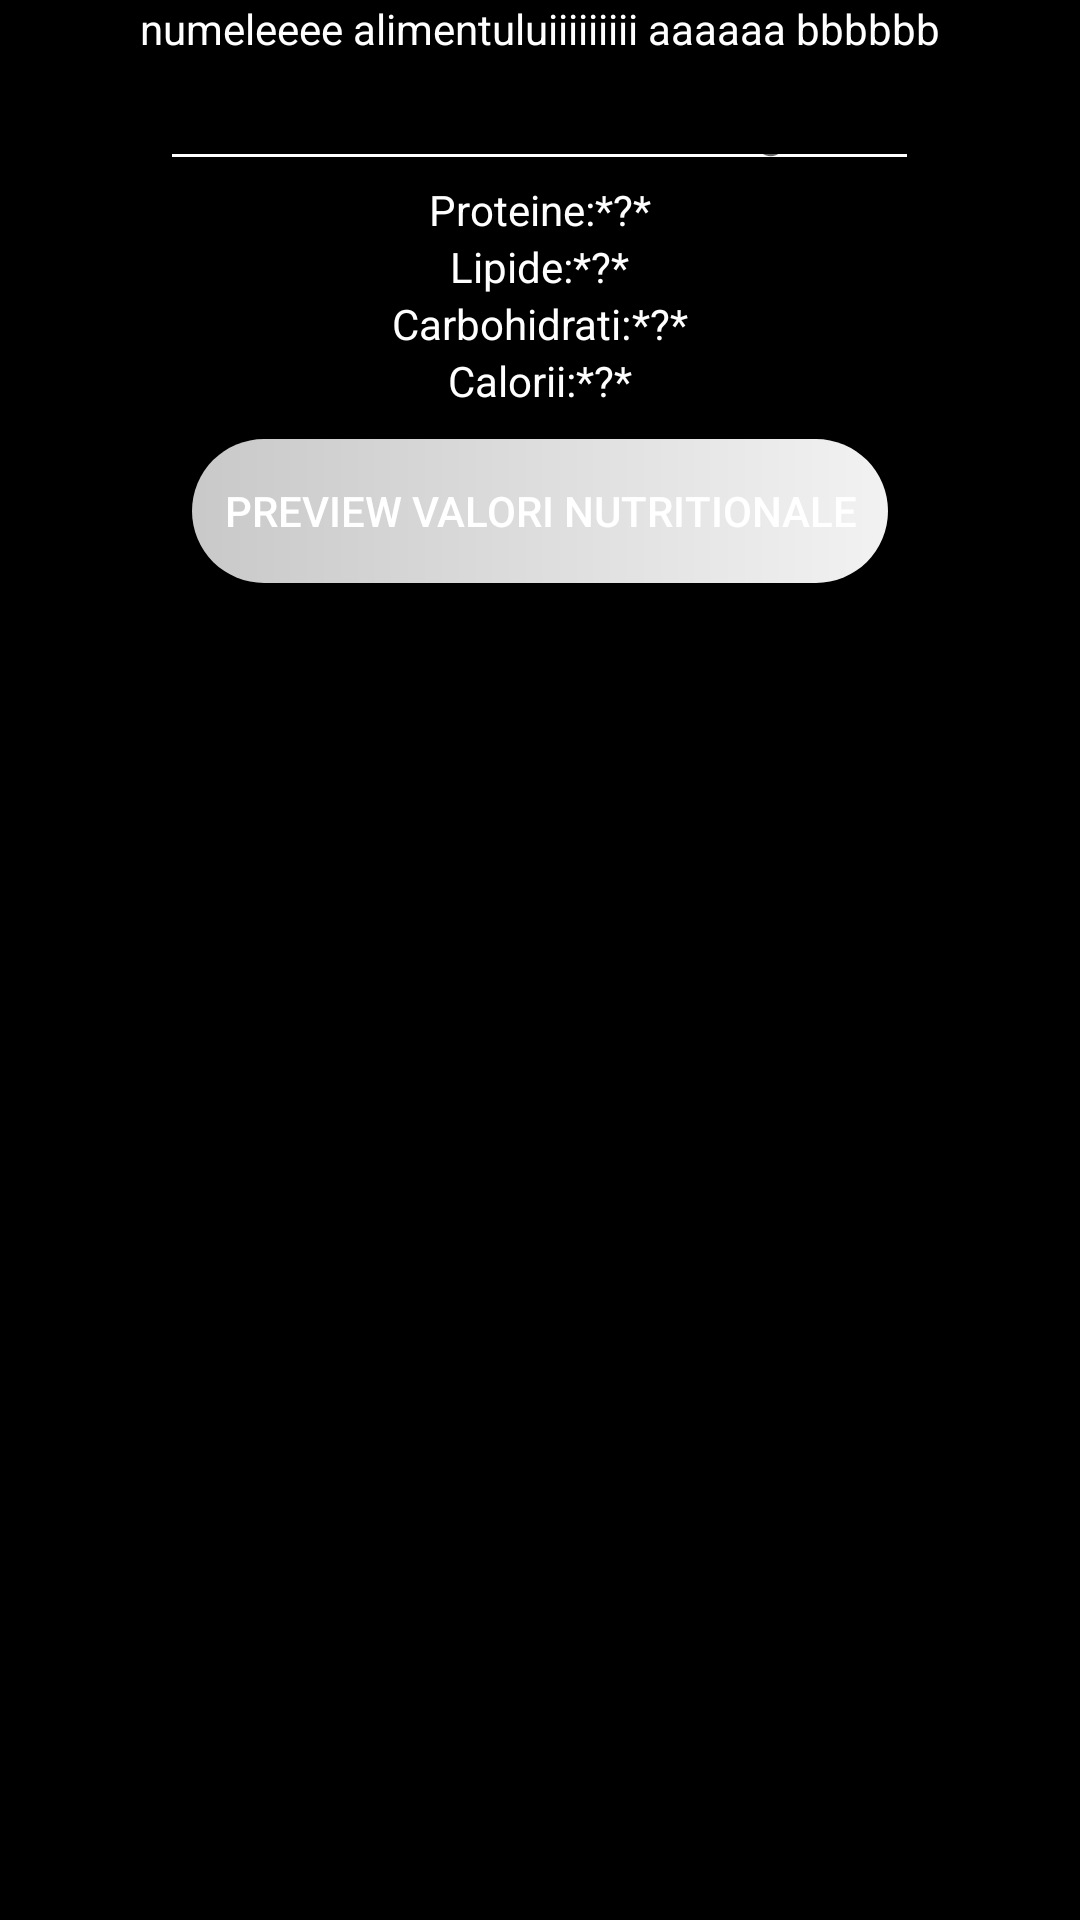

Layout XML and referenced resources for this Android screen:
<!-- AndroidManifest.xml: application theme FullScreen -->
<!-- res/layout/dialog_add_food.xml -->
<?xml version="1.0" encoding="utf-8"?>
<LinearLayout xmlns:android="http://schemas.android.com/apk/res/android"
    android:layout_width="match_parent"
    android:layout_height="match_parent"
    android:orientation="vertical"
    android:background="@color/black">

    <TextView
        android:id="@+id/nume_aliment_dialog"
        android:layout_width="match_parent"
        android:textColor="@color/white"
        android:textColorHighlight="@color/white"
        android:layout_height="wrap_content"
        android:text="numeleeee alimentuluiiiiiiiii aaaaaa bbbbbb"
        android:textAlignment="center" />

    <EditText
        android:inputType="number"
        android:textColor="@color/white"
        android:textColorHighlight="@color/white"
        android:id="@+id/editTextCantitate_aliment_dialog"
        android:layout_gravity="center"
        android:backgroundTint="@color/white"
        android:layout_width="wrap_content"
        android:layout_height="wrap_content"
        android:hint="Introduceti cantitatea in grame"
        android:textAlignment="center"/>

    <LinearLayout
        android:layout_width="match_parent"
        android:textColor="@color/white"
        android:textColorHighlight="@color/white"
        android:layout_height="wrap_content"
        android:gravity="center"
        android:orientation="horizontal">

        <TextView

            android:layout_width="wrap_content"
            android:layout_height="wrap_content"
            android:textColor="@color/white"
            android:textColorHighlight="@color/white"
            android:text="Proteine:">

        </TextView>

        <TextView
            android:id="@+id/proteine_aliment_dialog"
            android:layout_width="wrap_content"
            android:textColor="@color/white"
            android:textColorHighlight="@color/white"
            android:layout_height="wrap_content"
            android:text="*?*" />
    </LinearLayout>

    <LinearLayout
        android:layout_width="match_parent"

        android:layout_height="wrap_content"
        android:gravity="center"
        android:orientation="horizontal">

        <TextView
            android:layout_width="wrap_content"
            android:textColor="@color/white"
            android:textColorHighlight="@color/white"
            android:layout_height="wrap_content"
            android:layout_gravity="center"
            android:text="Lipide:">

        </TextView>

        <TextView
            android:id="@+id/lipide_aliment_dialog"
            android:layout_width="wrap_content"
            android:textColor="@color/white"
            android:textColorHighlight="@color/white"
            android:layout_height="wrap_content"
            android:text="*?*" />
    </LinearLayout>

    <LinearLayout
        android:layout_width="match_parent"
        android:layout_height="wrap_content"
        android:gravity="center"
        android:orientation="horizontal">

        <TextView
            android:layout_width="wrap_content"
            android:textColor="@color/white"
            android:textColorHighlight="@color/white"
            android:layout_height="wrap_content"
            android:layout_gravity="center"
            android:text="Carbohidrati:">

        </TextView>

        <TextView
            android:id="@+id/carbohidrati_aliment_dialog"
            android:layout_width="wrap_content"
            android:textColor="@color/white"
            android:textColorHighlight="@color/white"
            android:layout_height="wrap_content"
            android:text="*?*" />
    </LinearLayout>
    <LinearLayout
        android:layout_width="match_parent"
        android:layout_height="wrap_content"
        android:gravity="center"
        android:orientation="horizontal">

        <TextView
            android:layout_width="wrap_content"
            android:layout_height="wrap_content"
            android:layout_gravity="center"
            android:textColor="@color/white"
            android:textColorHighlight="@color/white"
            android:text="Calorii:">

        </TextView>

        <TextView
            android:id="@+id/calorii_aliment_dialog"
            android:layout_width="wrap_content"
            android:textColor="@color/white"
            android:textColorHighlight="@color/white"
            android:layout_height="wrap_content"
            android:text="*?*" />
    </LinearLayout>
    <Button
        android:id="@+id/buttonPreviewValoriDialogFood"
        android:layout_width="232dp"
        android:layout_height="wrap_content"
        android:layout_gravity="center"
        android:layout_marginTop="10dp"
        android:layout_marginBottom="10dp"
        android:background="@drawable/button_main"
        android:text="Preview Valori Nutritionale"
        android:textColor="#FFF">

    </Button>


</LinearLayout>
<!-- resources referenced by this layout -->
<resources>
  <color name="black">#000000</color>
  <color name="white">#FFF</color>
  <!-- drawable button_main (drawable) -->
  <?xml version="1.0" encoding="utf-8"?>
  <shape xmlns:android="http://schemas.android.com/apk/res/android"
      android:shape="rectangle">
  
      <gradient
          android:angle="0"
          android:endColor="#F2FFFFFF"
          android:startColor="#D0F7F6F6" />
      <corners android:radius="30dp" />
  </shape>
  <style name="FullScreen" parent="Theme.AppCompat.Light.NoActionBar">
          <item name="android:windowNoTitle">true</item>
          <item name="android:windowActionBar">false</item>
          <item name="android:windowFullscreen">true</item>
          <item name="colorAccent">#C10E0E0E</item>
         <item name="android:colorControlActivated">#E20B02</item>
  
          <item name="android:windowContentOverlay">@null </item>
      </style>
</resources>
